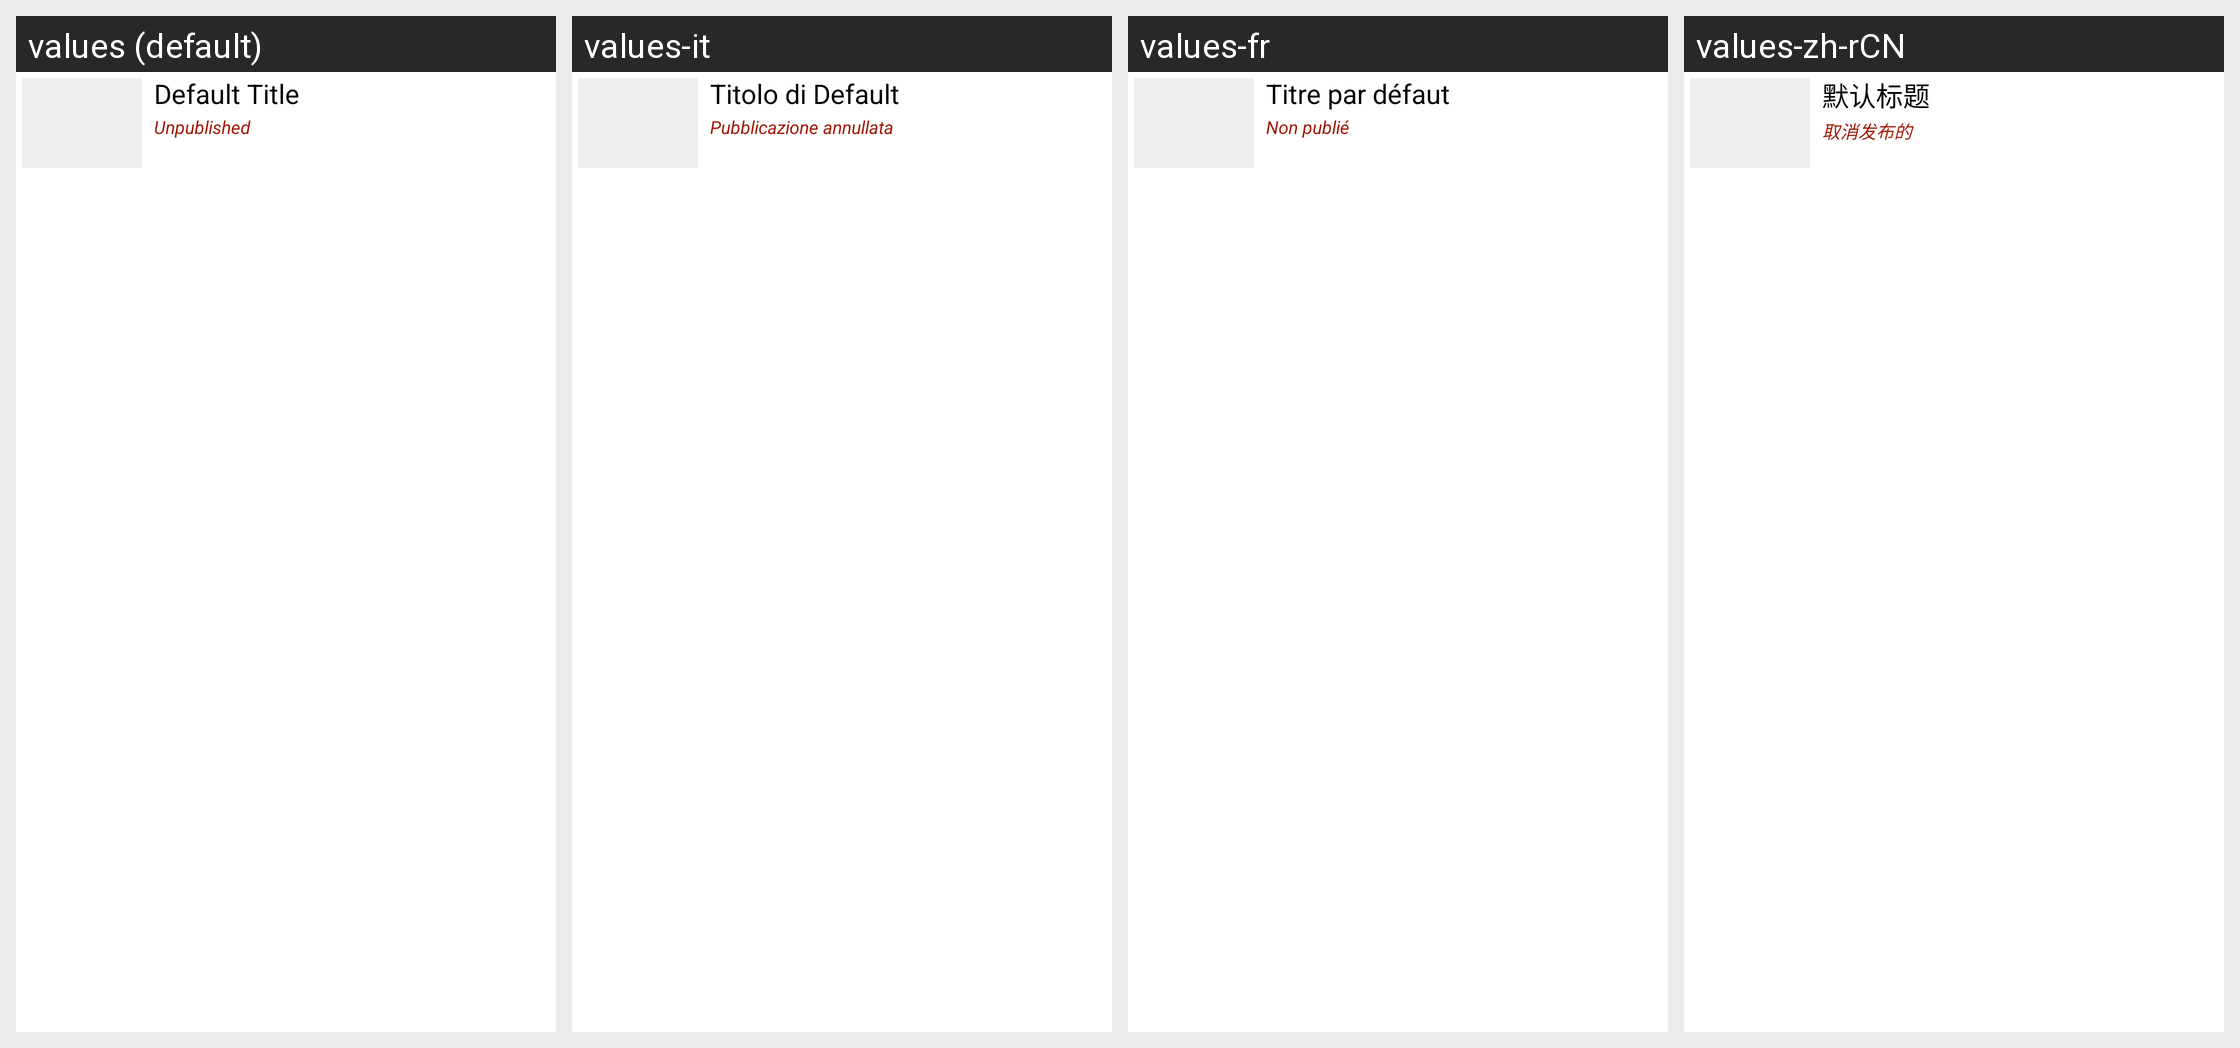

Strings drawn on this Android screen and how each of the app's shown locales translates them:
Android screen res/layout/guide_create_item.xml rendered under 4 locales, left to right: values (default), values-it, values-fr, values-zh-rCN. Device: Nexus 5 (rendered at 1080×1920; each locale shown at half size, 540×960, under a caption strip naming it); theme Theme.Base.
Other locales in the repository, not shown: values-br, values-cn, values-de, values-es, values-ja, values-ko, values-nl, values-pt, values-pt-rBR, values-pt-rPT, values-ru, values-sv.
Strings drawn on this screen, with the default value and each locale's value (text and hints the layout hard-codes, and strings that could not be matched under every locale, appear in the picture but are not listed):

default_title
  values: Default Title
  values-it: Titolo di Default
  values-fr: Titre par défaut
  values-zh-rCN: 默认标题

unpublished
  values: Unpublished
  values-it: Pubblicazione annullata
  values-fr: Non publié
  values-zh-rCN: 取消发布的
